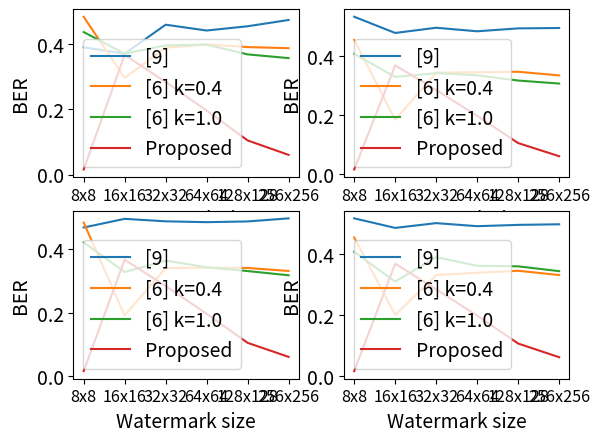

Source code (Python):
# -*- encoding:utf-8 -*-
# -*- coding:utf-8 -*-

import numpy as np
import matplotlib.pyplot as plt
from matplotlib.patches import Polygon


def run_main():
    # Nos ponemos en modo interactivo
    # plt.ion()
    
    # Dividimos la ventana en una fila y dos
    # columnas y dibujamos el primer gráfico

    plt.rc('font', size = 14)

    # Without noise
    plt.subplot(2,2,1)

    # plt.title('Parzival database (d-006.jpg)')
    plt.ylabel('BER')
    plt.xlabel('Watermark size')
    
    plt.plot(
        (0.390625,0.371094,0.459961,0.442139,0.455200,0.474503),
        label = '[9]')
    plt.plot(
        (0.484375,0.296875,0.389648,0.399658,0.391357,0.387939),
        label = '[6] k=0.4')
    # ok
    plt.plot(
        (0.437500,0.371094,0.396484,0.398682,0.368896,0.357437),
        label = '[6] k=1.0')
    # ok
    plt.plot(
        (0.015625,0.367188,0.284180,0.196533,0.104797,0.060440),
        label = 'Proposed')
    
    # Colocamos las etiquetas para cada distribución
    plt.xticks(
        [0, 1, 2, 3, 4, 5],
        ['8x8', '16x16', '32x32', '64x64', '128x128', '256x256'],
        size = 'small', color = 'k', rotation=0)

    plt.legend(loc = 0)

    # BER JPEG75
    plt.subplot(2,2,2)

    # plt.title('Parzival database (d-006.jpg)')
    plt.ylabel('BER')
    plt.xlabel('Watermark size')
    
    plt.plot(
        (0.531250,0.476562,0.494141,0.482178,0.492004,0.493286),
        label = '[9]')
    plt.plot(
        (0.453125,0.183594,0.342773,0.343750,0.345581,0.333252),
        label = '[6] k=0.4')
    # ok
    plt.plot(
        (0.406250,0.328125,0.340820,0.333740,0.315918,0.305740),
        label = '[6] k=1.0')
    # ok
    plt.plot(
        (0.015625,0.367188,0.284180,0.196533,0.104797,0.060440,),
        label = 'Proposed')

    # Colocamos las etiquetas para cada distribución
    plt.xticks(
        [0, 1, 2, 3, 4, 5],
        ['8x8', '16x16', '32x32', '64x64', '128x128', '256x256'],
        size = 'small', color = 'k', rotation=0)

    plt.legend(loc = 0)

    # BER JPEG50
    plt.subplot(2,2,3)

    # plt.title('Parzival database (d-006.jpg)')
    plt.ylabel('BER')
    plt.xlabel('Watermark size')
    
    plt.plot(
        (0.468750,0.496094,0.488281,0.485596,0.487915,0.497620),
        label = '[9]')
    plt.plot(
        (0.484375,0.191406,0.340820,0.341797,0.341064,0.331589),
        label = '[6] k=0.4')
    # ok
    plt.plot(
        (0.421875,0.328125,0.364258,0.343262,0.331299,0.317978),
        label = '[6] k=1.0')
    # ok
    plt.plot(
        (0.015625,0.367188,0.284180,0.196533,0.104797,0.060440,),
        label = 'Proposed')

    # Colocamos las etiquetas para cada distribución
    plt.xticks(
        [0, 1, 2, 3, 4, 5],
        ['8x8', '16x16', '32x32', '64x64', '128x128', '256x256'],
        size = 'small', color = 'k', rotation=0)

    plt.legend(loc = 0)

    # BER JPEG25
    plt.subplot(2,2,4)

    # plt.title('Parzival database (d-006.jpg)')
    plt.ylabel('BER')
    plt.xlabel('Watermark size')
    
    plt.plot(
        (0.515625,0.484375,0.500000,0.489990,0.494263,0.496216),
        label = '[9]')
    plt.plot(
        (0.453125,0.199219,0.330078,0.337646,0.344055,0.330078),
        label = '[6] k=0.4')
    # ok
    plt.plot(
        (0.406250,0.308594,0.388672,0.360352,0.358521,0.342834),
        label = '[6] k=1.0')
    # ok
    plt.plot(
        (0.015625,0.367188,0.283203,0.197266,0.105774,0.061066),
        label = 'Proposed')

    # Colocamos las etiquetas para cada distribución
    plt.xticks(
        [0, 1, 2, 3, 4, 5],
        ['8x8', '16x16', '32x32', '64x64', '128x128', '256x256'],
        size = 'small', color = 'k', rotation=0)

    plt.legend(loc = 0)    

    plt.show()


if __name__ == "__main__":
    run_main()